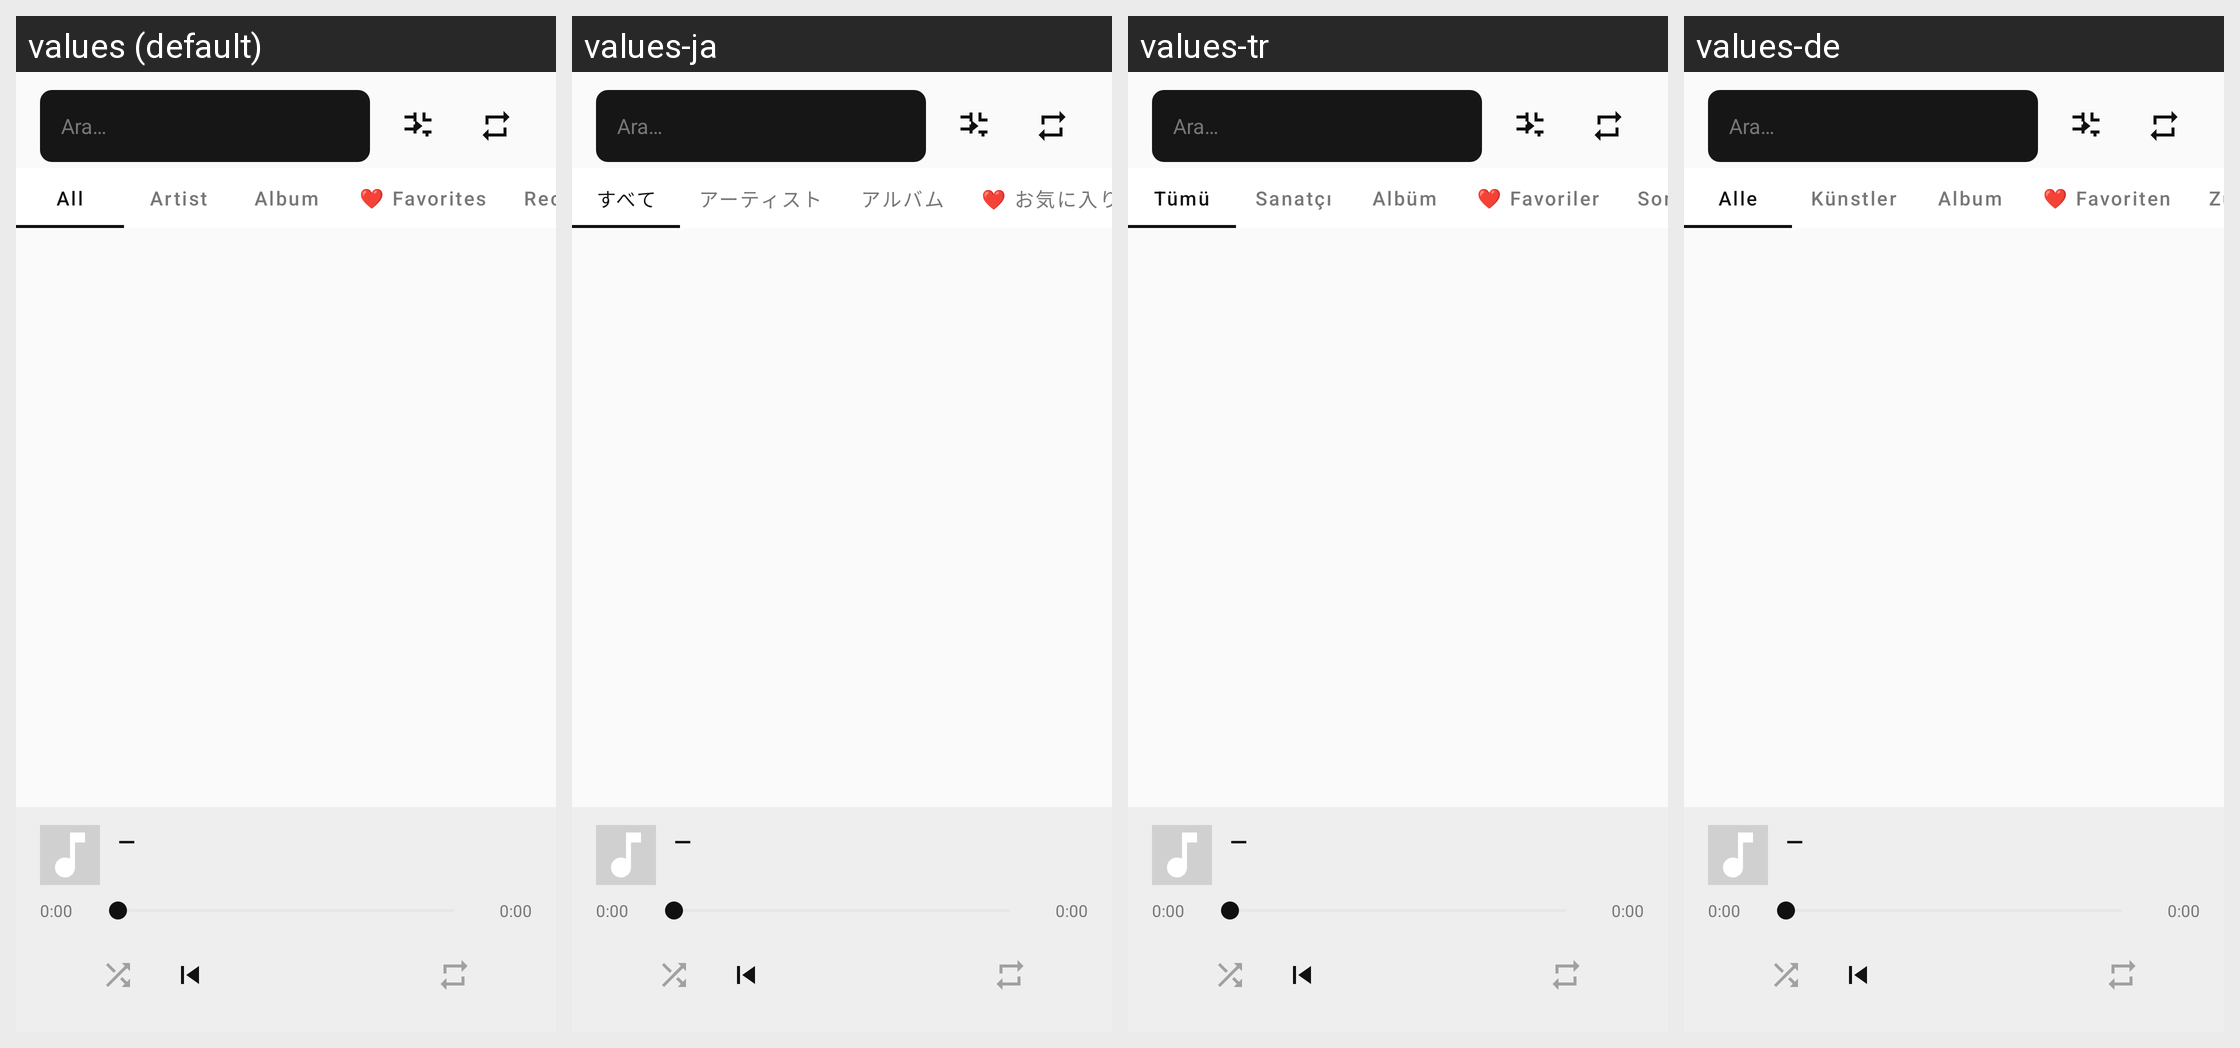

Here is an Android app screen in its default locale and in the app's own translations. Write out the translated-string differences for the strings that appear on this screen.
Android screen res/layout/activity_main.xml rendered under 4 locales, left to right: values (default), values-ja, values-tr, values-de. Device: Nexus 5 (rendered at 1080×1920; each locale shown at half size, 540×960, under a caption strip naming it); theme AppTheme.
Other locales in the repository, not shown: values-es, values-zh.
Strings drawn on this screen, with the default value and each locale's value (text and hints the layout hard-codes, and strings that could not be matched under every locale, appear in the picture but are not listed):

tab_all
  values: All
  values-ja: すべて
  values-tr: Tümü
  values-de: Alle

tab_artist
  values: Artist
  values-ja: アーティスト
  values-tr: Sanatçı
  values-de: Künstler

tab_album
  values: Album
  values-ja: アルバム
  values-tr: Albüm
  values-de: Album

tab_favorites
  values: ❤ Favorites
  values-ja: ❤ お気に入り
  values-tr: ❤ Favoriler
  values-de: ❤ Favoriten
